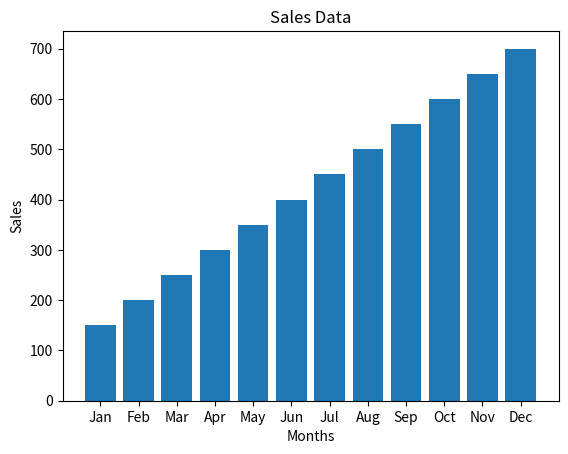

Recreate this plot in Python.
import matplotlib.pyplot as plt  # Import matplotlib for plotting graphs

# ---------------- LINE PLOT (Basic Styling) ----------------
# x = [1,2,3,4]   # X-axis values
# y = [10,20,15,25]  # Y-axis values

# Plot line with styling options
# plt.plot(x, y,
#          color="red",              # Line color
#          linewidth=2,              # Thickness of line
#          linestyle="dashed",       # Line style
#          marker="o",               # Marker shape
#          markersize=10,            # Marker size
#          markerfacecolor="blue",   # Marker fill color
#          markeredgecolor="black")  # Marker border color

# Add title and labels
# plt.title("test")
# plt.xlabel("x-axis")
# plt.ylabel("y-axis")

# Save the plot as image
# plt.savefig("test.png")


# ---------------- MULTIPLE LINE PLOT ----------------
# a=[1,2,3]        # X-axis (Months)
# b=[10,20,30]     # Sales 2025
# c=[40,50,60]     # Sales 2026

# Plot two lines
# plt.plot(a,b,label="Sales 2025")
# plt.plot(a,c,label="Sales 2026")

# Labels and title
# plt.ylabel("Sales")
# plt.xlabel("Months")
# plt.title("Sales Data")

# Show legend (important for multiple lines)
# plt.legend()

# Save image
# plt.savefig("sales.png")


# ---------------- BAR CHART ----------------
# a=['A','B','C','D']   # Categories
# b=[10,20,30,40]      # Values

# plt.bar(a,b)         # Create bar chart
# plt.title('Bar Chart')
# plt.savefig("bar.png")


# ---------------- HISTOGRAM ----------------
# data = [10, 12, 15, 18, 20, 22, 25, 30]

# plt.hist(data,bins=5)   # Divide data into 5 bins
# plt.title('Histogram Chart')
# plt.savefig("histogram.png")


# ---------------- PIE CHART ----------------
# categories=['A','B','C','D']
# values=[15,30,45,10]

# plt.pie(values,
#         labels=categories,     # Labels for slices
#         autopct='%1.1f%%')     # Show percentage

# plt.title('Pie Chart')
# plt.savefig("pie.png")


# ---------------- SCATTER PLOT ----------------
# y1=[10,20,30,40,50]
# y2=[15,25,35,45,55]

# plt.scatter(y1,y2)   # Scatter plot

# plt.ylabel("Sales")
# plt.xlabel("Months")
# plt.title("Scatter Chart")

# plt.savefig("scatter.png")


# ---------------- SUBPLOTS (MULTIPLE CHARTS IN ONE FIGURE) ----------------
# a=['A','B','C','D']
# b=[10,20,30,40]

# y1=[10,20,30,40,50]
# y2=[15,25,35,45,55]

# plt.figure(figsize=(10,5))   # Set figure size

# First subplot (1 row, 2 columns, position 1)
# plt.subplot(1,2,1)
# plt.bar(a,b)
# plt.title('Bar Chart')

# Second subplot (position 2)
# plt.subplot(1,2,2)
# plt.scatter(y1,y2)

# plt.ylabel("Sales")
# plt.xlabel("Months")
# plt.title("Scatter Chart")

# plt.savefig("subplot.png")


# ---------------- USING PANDAS + MATPLOTLIB ----------------
import pandas as pd   # Import pandas for data handling

# Create dictionary (dataset)
data = {
    'Months': ['Jan','Feb','Mar','Apr','May','Jun','Jul','Aug','Sep','Oct','Nov','Dec'],
    'Sales': [150,200,250,300,350,400,450,500,550,600,650,700]
}

# Convert dictionary to DataFrame
df = pd.DataFrame(data)

print(df)  # Print the dataset

# Create bar chart using pandas data
plt.bar(data['Months'], data['Sales'])

# Add labels and title
plt.title('Sales Data')
plt.xlabel('Months')
plt.ylabel('Sales')

# Save the graph as image
plt.savefig("bar_graph_by_pandas.png")
